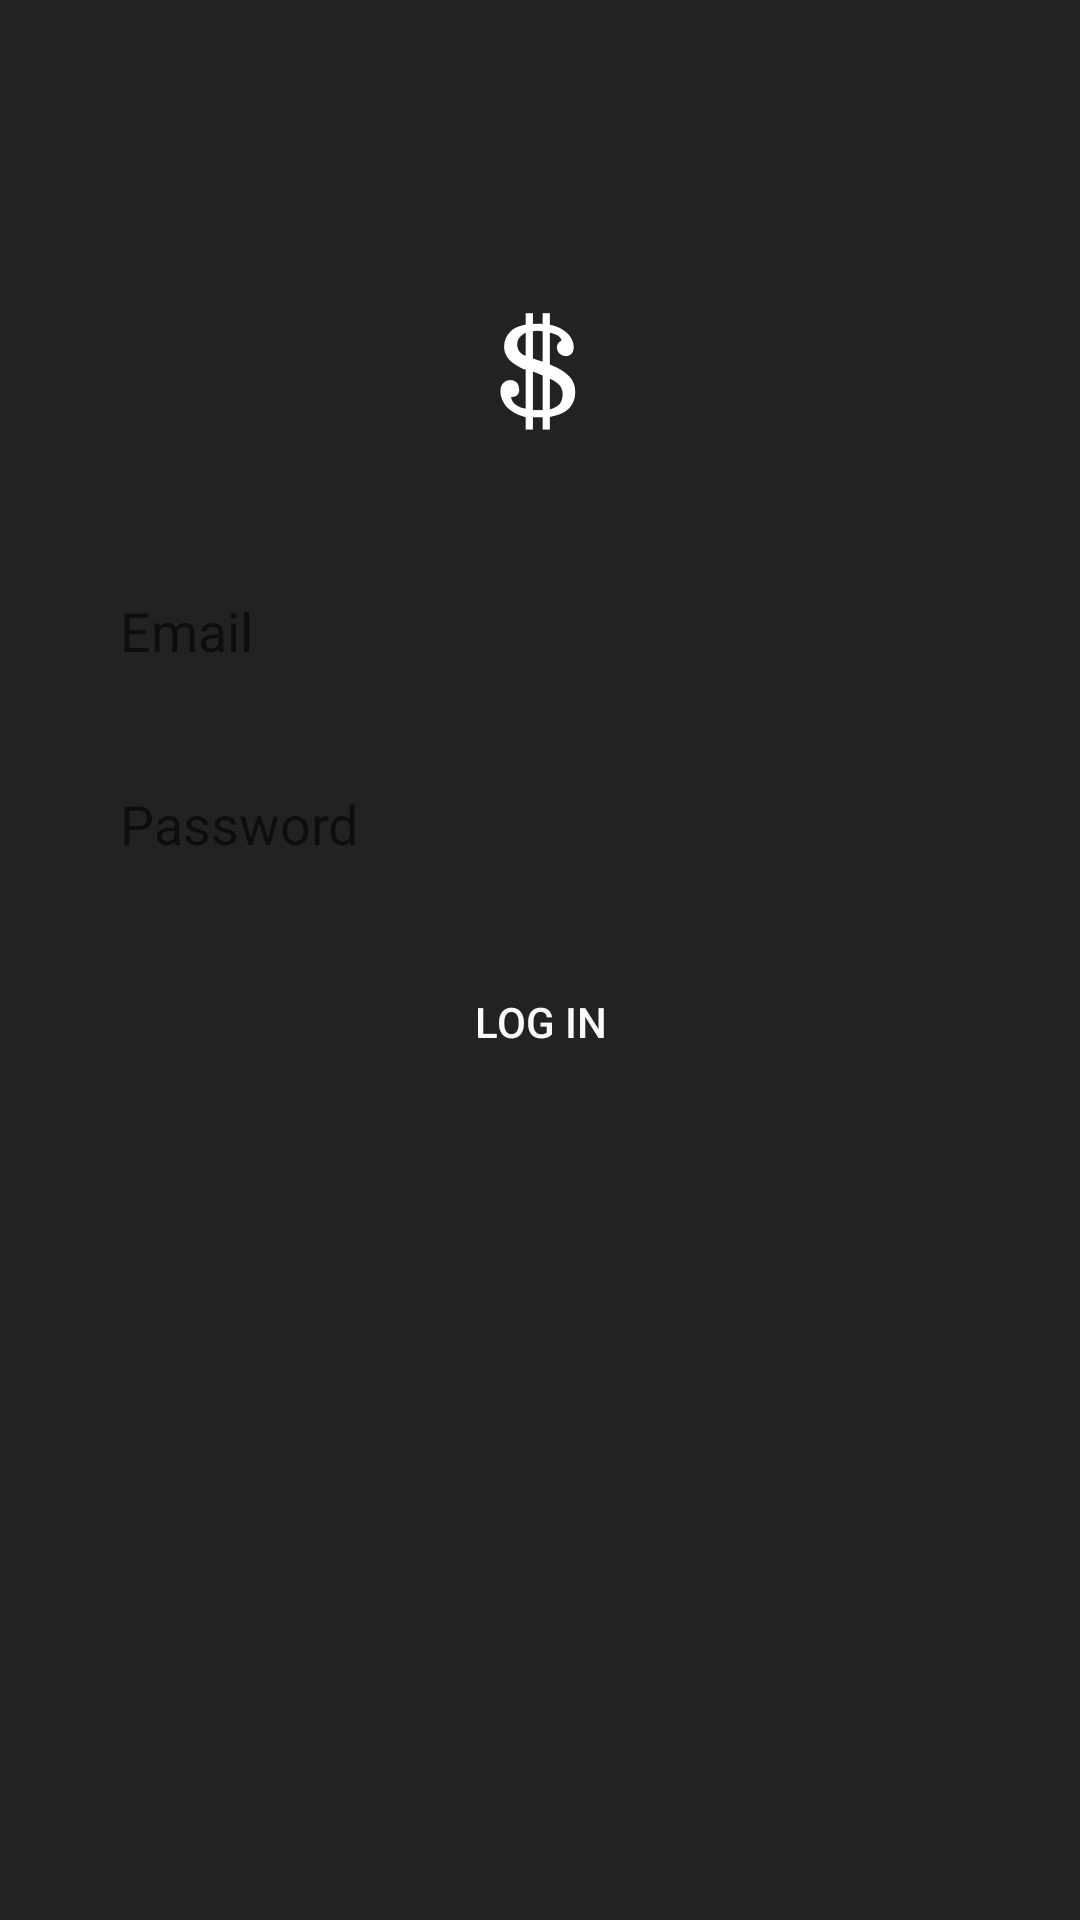

Produce the Android XML layout that renders to this screen, including the resource entries it uses.
<!-- AndroidManifest.xml: application theme AppTheme -->
<!-- res/layout/activity_login.xml -->
<?xml version="1.0" encoding="utf-8"?>
<LinearLayout xmlns:android="http://schemas.android.com/apk/res/android"
    android:orientation="vertical" android:layout_width="match_parent"
    android:layout_height="match_parent"
    android:background="@color/black">

    <ImageView
        android:layout_width="wrap_content"
        android:layout_height="wrap_content"
        android:id="@+id/imageView"
        android:src="@drawable/ic_launcher"
        android:layout_marginTop="100dp"
        android:layout_gravity="center_horizontal"/>

    <LinearLayout
        android:orientation="vertical"
        android:layout_width="300dp"
        android:layout_height="wrap_content"
        android:layout_gravity="center_horizontal">

        <EditText
            android:layout_width="match_parent"
            android:layout_height="wrap_content"
            android:inputType="textEmailAddress"
            android:ems="12"
            android:id="@+id/emailEditText"
            android:layout_marginTop="40dp"
            android:background="@color/grey"
            android:padding="10dp"
            android:hint="@string/email"
            android:layout_gravity="center_horizontal" />

        <EditText
            android:layout_width="match_parent"
            android:layout_height="wrap_content"
            android:inputType="textPassword"
            android:layout_marginTop="20dp"
            android:ems="12"
            android:background="@color/grey"
            android:id="@+id/passwordEditText"
            android:padding="10dp"
            android:hint="@string/password"
            android:layout_gravity="center_horizontal"/>

        <Button
            android:layout_width="match_parent"
            android:layout_height="wrap_content"
            android:text="@string/login"
            android:layout_marginTop="20dp"
            android:id="@+id/loginButton"
            android:textColor="@color/white"
            android:background="@drawable/button_selector"
            android:layout_gravity="center_horizontal" />

    </LinearLayout>

</LinearLayout>
<!-- resources referenced by this layout -->
<resources>
  <color name="black">#222222</color>
  <color name="white">#fafafa</color>
  <!-- drawable button_selector (drawable) -->
  <?xml version="1.0" encoding="utf-8"?>
  <selector xmlns:android="http://schemas.android.com/apk/res/android">
  
      <item android:state_pressed="true"
          android:drawable="@color/blue_pressed" />
  
      
  
      <item android:drawable="@color/blue" />
  </selector>
  <!-- drawable ic_launcher: png bitmap (drawable-hdpi, 2188 bytes) -->
  <string name="email">Email</string>
  <string name="login">Log in</string>
  <string name="password">Password</string>
  <style name="AppTheme" parent="AppTheme.Base" />
  <style name="AppTheme.Base" parent="Theme.AppCompat.Light">
          <item name="colorPrimary">@color/black</item>
          <item name="colorPrimaryDark">@color/black</item>
          <item name="colorAccent">@color/black</item>
          <item name="android:windowNoTitle">true</item>
          <item name="windowActionBar">false</item>
          <item name="android:windowActionBarOverlay">true</item>
          
          <item name="windowActionBarOverlay">true</item>
      </style>
</resources>
